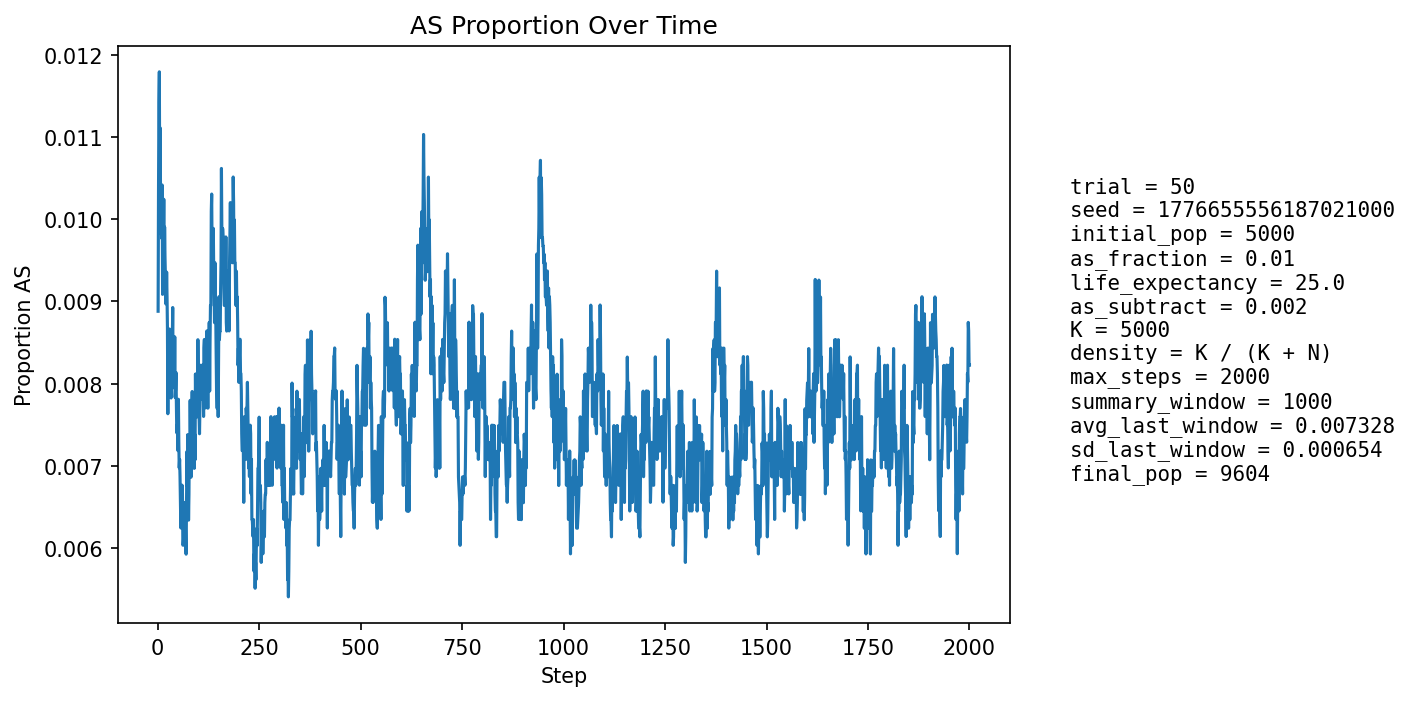

Values plotted in this chart, from the file beside it:
step, population_size, births, newborn_AA, newborn_AS, newborn_SS, prop_newborn_AA, prop_newborn_AS, prop_newborn_SS, prop_repro_AA, prop_repro_AS, prop_AS_population
1, 5405, 1294, 1289, 5, 0, 0.9961, 0.003864, 0.0, 0.9915, 0.008504, 0.008881
2, 5601, 1248, 1235, 13, 0, 0.9896, 0.01042, 0.0, 0.9904, 0.009626, 0.01036
3, 5777, 1229, 1216, 13, 0, 0.9894, 0.01058, 0.0, 0.9893, 0.01075, 0.01142
4, 5937, 1216, 1202, 14, 0, 0.9885, 0.01151, 0.0, 0.9867, 0.01335, 0.01179
5, 6165, 1294, 1287, 7, 0, 0.9946, 0.00541, 0.0, 0.988, 0.01201, 0.01038
6, 6391, 1342, 1324, 17, 1, 0.9866, 0.01267, 0.0007452, 0.9883, 0.01168, 0.01111
7, 6613, 1377, 1366, 11, 0, 0.992, 0.007988, 0.0, 0.9885, 0.01148, 0.01028
8, 6823, 1400, 1387, 13, 0, 0.9907, 0.009286, 0.0, 0.9889, 0.01107, 0.00982
9, 7045, 1435, 1418, 17, 0, 0.9882, 0.01185, 0.0, 0.9906, 0.009431, 0.01036
10, 7269, 1472, 1461, 11, 0, 0.9925, 0.007473, 0.0, 0.9901, 0.00987, 0.009768
11, 7489, 1507, 1489, 18, 0, 0.9881, 0.01194, 0.0, 0.9903, 0.009732, 0.01042
12, 7704, 1538, 1531, 7, 0, 0.9954, 0.004551, 0.0, 0.9901, 0.009891, 0.009086
13, 7880, 1539, 1524, 15, 0, 0.9903, 0.009747, 0.0, 0.9898, 0.01023, 0.009264
14, 8046, 1553, 1535, 17, 1, 0.9884, 0.01095, 0.0006439, 0.9905, 0.0095, 0.00957
15, 8202, 1572, 1550, 22, 0, 0.986, 0.01399, 0.0, 0.9902, 0.009751, 0.01024
16, 8350, 1596, 1586, 10, 0, 0.9937, 0.006266, 0.0, 0.9912, 0.00878, 0.009222
17, 8481, 1609, 1590, 19, 0, 0.9882, 0.01181, 0.0, 0.9912, 0.008845, 0.009904
18, 8600, 1620, 1606, 14, 0, 0.9914, 0.008642, 0.0, 0.9908, 0.00916, 0.009535
19, 8705, 1629, 1614, 14, 1, 0.9908, 0.008594, 0.0006139, 0.9901, 0.00993, 0.009305
20, 8807, 1641, 1629, 12, 0, 0.9927, 0.007313, 0.0, 0.9907, 0.00934, 0.00897
21, 8898, 1650, 1635, 15, 0, 0.9909, 0.009091, 0.0, 0.9901, 0.009875, 0.008991
22, 8978, 1657, 1637, 20, 0, 0.9879, 0.01207, 0.0, 0.9904, 0.009551, 0.009356
23, 9049, 1662, 1647, 15, 0, 0.991, 0.009025, 0.0, 0.991, 0.009038, 0.009062
24, 9111, 1667, 1656, 11, 0, 0.9934, 0.006599, 0.0, 0.9915, 0.008542, 0.008671
25, 9168, 1673, 1666, 7, 0, 0.9958, 0.004184, 0.0, 0.9913, 0.008683, 0.007635
26, 9222, 1678, 1659, 19, 0, 0.9887, 0.01132, 0.0, 0.9912, 0.008831, 0.008566
27, 9268, 1684, 1672, 11, 1, 0.9929, 0.006532, 0.0005938, 0.9912, 0.00877, 0.007877
28, 9308, 1686, 1671, 15, 0, 0.9911, 0.008897, 0.0, 0.9917, 0.008313, 0.008058
29, 9348, 1690, 1671, 19, 0, 0.9888, 0.01124, 0.0, 0.9923, 0.007653, 0.008665
30, 9379, 1692, 1681, 11, 0, 0.9935, 0.006501, 0.0, 0.9918, 0.008239, 0.007997
31, 9409, 1694, 1680, 14, 0, 0.9917, 0.008264, 0.0, 0.9922, 0.007798, 0.00829
32, 9433, 1697, 1681, 16, 0, 0.9906, 0.009428, 0.0, 0.9916, 0.008383, 0.008481
33, 9455, 1699, 1689, 10, 0, 0.9941, 0.005886, 0.0, 0.9912, 0.008768, 0.007827
34, 9476, 1701, 1687, 14, 0, 0.9918, 0.00823, 0.0, 0.9917, 0.008338, 0.00802
35, 9495, 1702, 1682, 20, 0, 0.9882, 0.01175, 0.0, 0.9917, 0.00832, 0.008636
36, 9510, 1704, 1687, 17, 0, 0.99, 0.009977, 0.0, 0.9917, 0.008301, 0.008517
37, 9523, 1704, 1685, 19, 0, 0.9888, 0.01115, 0.0, 0.9923, 0.007685, 0.008926
38, 9533, 1706, 1697, 9, 0, 0.9947, 0.005275, 0.0, 0.9923, 0.007669, 0.008077
39, 9542, 1706, 1691, 15, 0, 0.9912, 0.008792, 0.0, 0.9917, 0.008268, 0.008174
40, 9551, 1707, 1695, 12, 0, 0.993, 0.00703, 0.0, 0.9917, 0.008259, 0.008062
41, 9561, 1708, 1696, 12, 0, 0.993, 0.007026, 0.0, 0.9911, 0.008853, 0.007949
42, 9569, 1709, 1690, 19, 0, 0.9889, 0.01112, 0.0, 0.9916, 0.008441, 0.008569
43, 9575, 1710, 1700, 10, 0, 0.9942, 0.005848, 0.0, 0.9914, 0.008631, 0.007833
44, 9582, 1710, 1696, 14, 0, 0.9918, 0.008187, 0.0, 0.9918, 0.008225, 0.007932
45, 9587, 1709, 1693, 16, 0, 0.9906, 0.009362, 0.0, 0.9922, 0.007823, 0.008136
46, 9589, 1710, 1698, 12, 0, 0.993, 0.007018, 0.0, 0.9918, 0.00822, 0.007717
47, 9592, 1711, 1701, 10, 0, 0.9942, 0.005845, 0.0, 0.9922, 0.007811, 0.007402
48, 9597, 1711, 1698, 13, 0, 0.9924, 0.007598, 0.0, 0.9922, 0.007811, 0.007502
49, 9598, 1711, 1699, 12, 0, 0.993, 0.007013, 0.0, 0.992, 0.008006, 0.007397
50, 9601, 1711, 1700, 11, 0, 0.9936, 0.006429, 0.0, 0.9924, 0.007609, 0.007187
51, 9602, 1711, 1693, 18, 0, 0.9895, 0.01052, 0.0, 0.9926, 0.007406, 0.007811
52, 9602, 1711, 1699, 12, 0, 0.993, 0.007013, 0.0, 0.9924, 0.007605, 0.00729
53, 9603, 1711, 1702, 9, 0, 0.9947, 0.00526, 0.0, 0.993, 0.007006, 0.006977
54, 9604, 1711, 1699, 12, 0, 0.993, 0.007013, 0.0, 0.993, 0.007004, 0.00708
55, 9605, 1711, 1701, 10, 0, 0.9942, 0.005845, 0.0, 0.9924, 0.007603, 0.006871
56, 9604, 1711, 1703, 8, 0, 0.9953, 0.004676, 0.0, 0.9926, 0.007403, 0.00656
57, 9605, 1711, 1705, 6, 0, 0.9965, 0.003507, 0.0, 0.9928, 0.007203, 0.006247
58, 9606, 1711, 1699, 12, 0, 0.993, 0.007013, 0.0, 0.9928, 0.007203, 0.006558
59, 9606, 1711, 1699, 12, 0, 0.993, 0.007013, 0.0, 0.9928, 0.007201, 0.006558
60, 9605, 1711, 1696, 14, 1, 0.9912, 0.008182, 0.0005845, 0.9932, 0.006801, 0.006767
... 1,940 more rows
